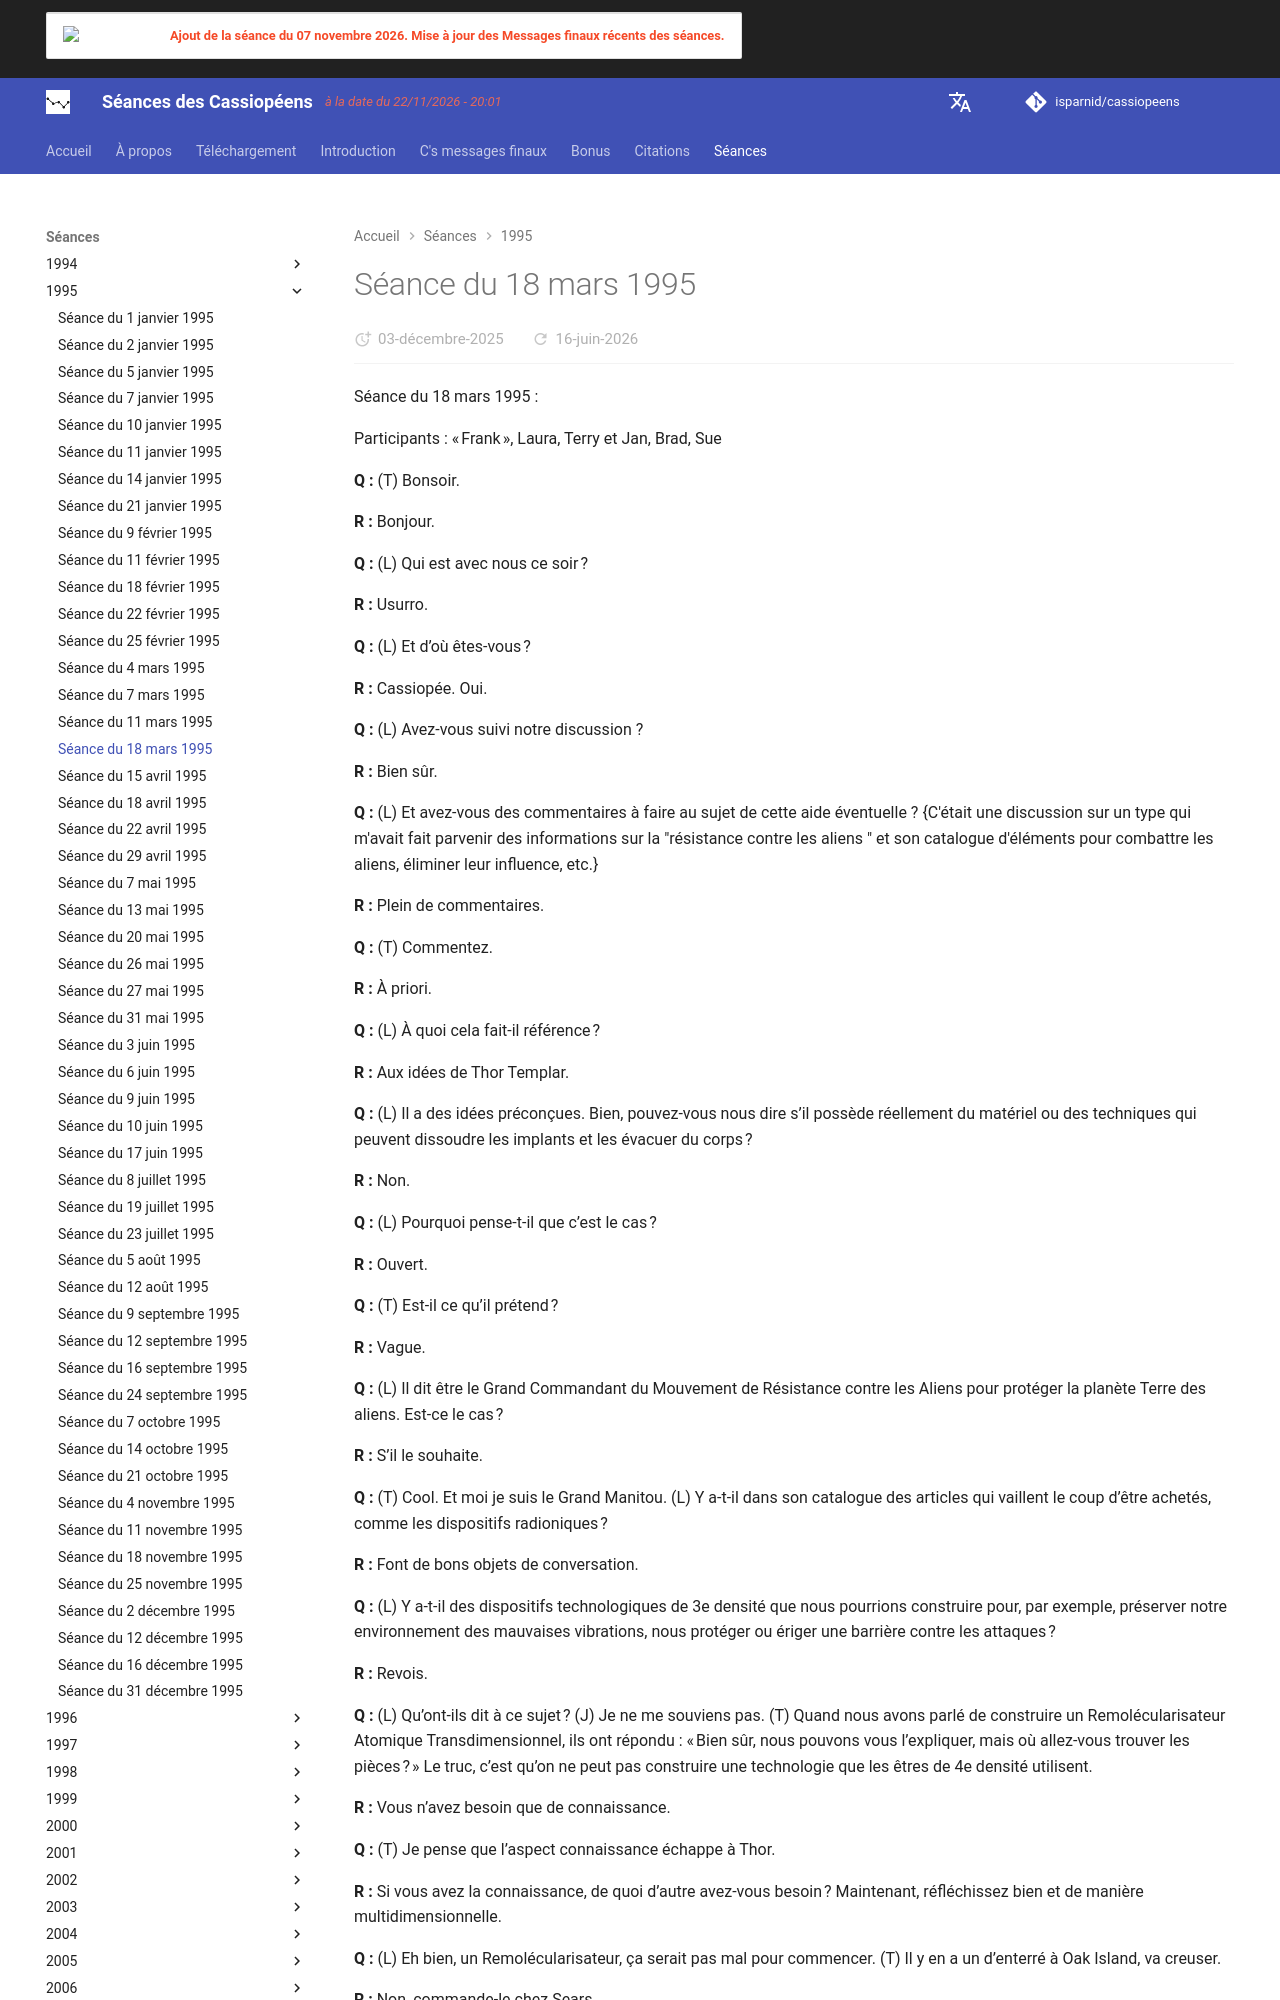

repository: isparnid/cassiopeens · page: séances/1995/1995-03-18/index.html · generator: mkdocs

---
title: "Séance du 18 mars 1995"
date:
  created: 2026-01-24
  updated: 2026-01-24
---

# Séance du 18 mars 1995

Séance du 18 mars 1995 :

Participants : « Frank », Laura, Terry et Jan, Brad, Sue

**Q :** (T) Bonsoir.

**R :** Bonjour.

**Q :** (L) Qui est avec nous ce soir ?

**R :** Usurro.

**Q :** (L) Et d’où êtes-vous ?

**R :** Cassiopée. Oui.

**Q :** (L) Avez-vous suivi notre discussion ?

**R :** Bien sûr.

**Q :** (L) Et avez-vous des commentaires à faire au sujet de cette aide éventuelle ? {C'était une discussion sur un type qui m'avait fait parvenir des informations sur la "résistance contre les aliens " et son catalogue d'éléments pour combattre les aliens, éliminer leur influence, etc.}

**R :** Plein de commentaires.

**Q :** (T) Commentez.

**R :** À priori.

**Q :** (L) À quoi cela fait-il référence ?

**R :** Aux idées de Thor Templar.

**Q :** (L) Il a des idées préconçues. Bien, pouvez-vous nous dire s’il possède réellement du matériel ou des techniques qui peuvent dissoudre les implants et les évacuer du corps ?

**R :** Non.

**Q :** (L) Pourquoi pense-t-il que c’est le cas ?

**R :** Ouvert.

**Q :** (T) Est-il ce qu’il prétend ?

**R :** Vague.

**Q :** (L) Il dit être le Grand Commandant du Mouvement de Résistance contre les Aliens pour protéger la planète Terre des aliens. Est-ce le cas ?

**R :** S’il le souhaite.

**Q :** (T) Cool. Et moi je suis le Grand Manitou. (L) Y a-t-il dans son catalogue des articles qui vaillent le coup d’être achetés, comme les dispositifs radioniques ?

**R :** Font de bons objets de conversation.

**Q :** (L) Y a-t-il des dispositifs technologiques de 3e densité que nous pourrions construire pour, par exemple, préserver notre environnement des mauvaises vibrations, nous protéger ou ériger une barrière contre les attaques ?

**R :** Revois.

**Q :** (L) Qu’ont-ils dit à ce sujet ? (J) Je ne me souviens pas. (T) Quand nous avons parlé de construire un Remolécularisateur Atomique Transdimensionnel, ils ont répondu : « Bien sûr, nous pouvons vous l’expliquer, mais où allez-vous trouver les pièces ? » Le truc, c’est qu’on ne peut pas construire une technologie que les êtres de 4e densité utilisent.

**R :** Vous n’avez besoin que de connaissance.

**Q :** (T) Je pense que l’aspect connaissance échappe à Thor.

**R :** Si vous avez la connaissance, de quoi d’autre avez-vous besoin ? Maintenant, réfléchissez bien et de manière multidimensionnelle.

**Q :** (L) Eh bien, un Remolécularisateur, ça serait pas mal pour commencer. (T) Il y en a un d’enterré à Oak Island, va creuser.

**R :** Non, commande-le chez Sears.

**Q :** (S) Vous voulez que j’amène leur catalogue ? Vous pouvez commencer à regarder. (J) C’est dans le catalogue du printemps ? [rires] (L) Donc, on ne peut pas se procurer un Remolécularisateur. (T) Si, tu peux, mais il te faut le bon catalogue.

**R :** Discutez de la cassette de Thor, et nous aborderons les points un à un, si vous voulez !

**Q :** (L) Son premier argument est que puisque vous ne nous donnez pas d’informations pratiques pour fabriquer des machines et des armes, vous devez nous servir de la désinformation et vous êtes peut-être des Lizzies.

**R :** Représentation déformée de ce que Thor a dit, vous suggérons de réécouter !

**Q :** (L) Eh bien, je ne faisais que résumer. Bien…

**R :** Non.

**Q :** (F) Je croyais que ça disait ce que tu viens de dire. (J) Il veut quelque chose de facilement vendable pour se faire de l’argent.

**R :** Interprétation uniquement, Jan.

**Q :** (J) Eh bien, pour quelle autre raison… Je veux dire, c’est un type qui commercialise ces trucs…

**R :** Il insinuait que les informations que nous vous avons données ne sont pas valables ou n’ont pas d’utilité pratique en général, croyez-vous que cela soit vrai ?

**Q :** (T) Tout à fait, c’est ce qu’il a insinué. (J) Non, je n’y crois pas ! (L) Non, je ne crois pas que ce soit vrai, mais nous avons bel et bien besoin de…

**R :** Sentons le doute.

**Q :** (L) Eh bien oui, vous sentez des doutes, car il a fait remarquer que nous devrions pouvoir obtenir une aide financière puisque c’est sur ce plan que nous sommes le plus attaqués. Et, évidemment, si vous êtes ce que vous prétendez, vous devriez en être capables, non ?
